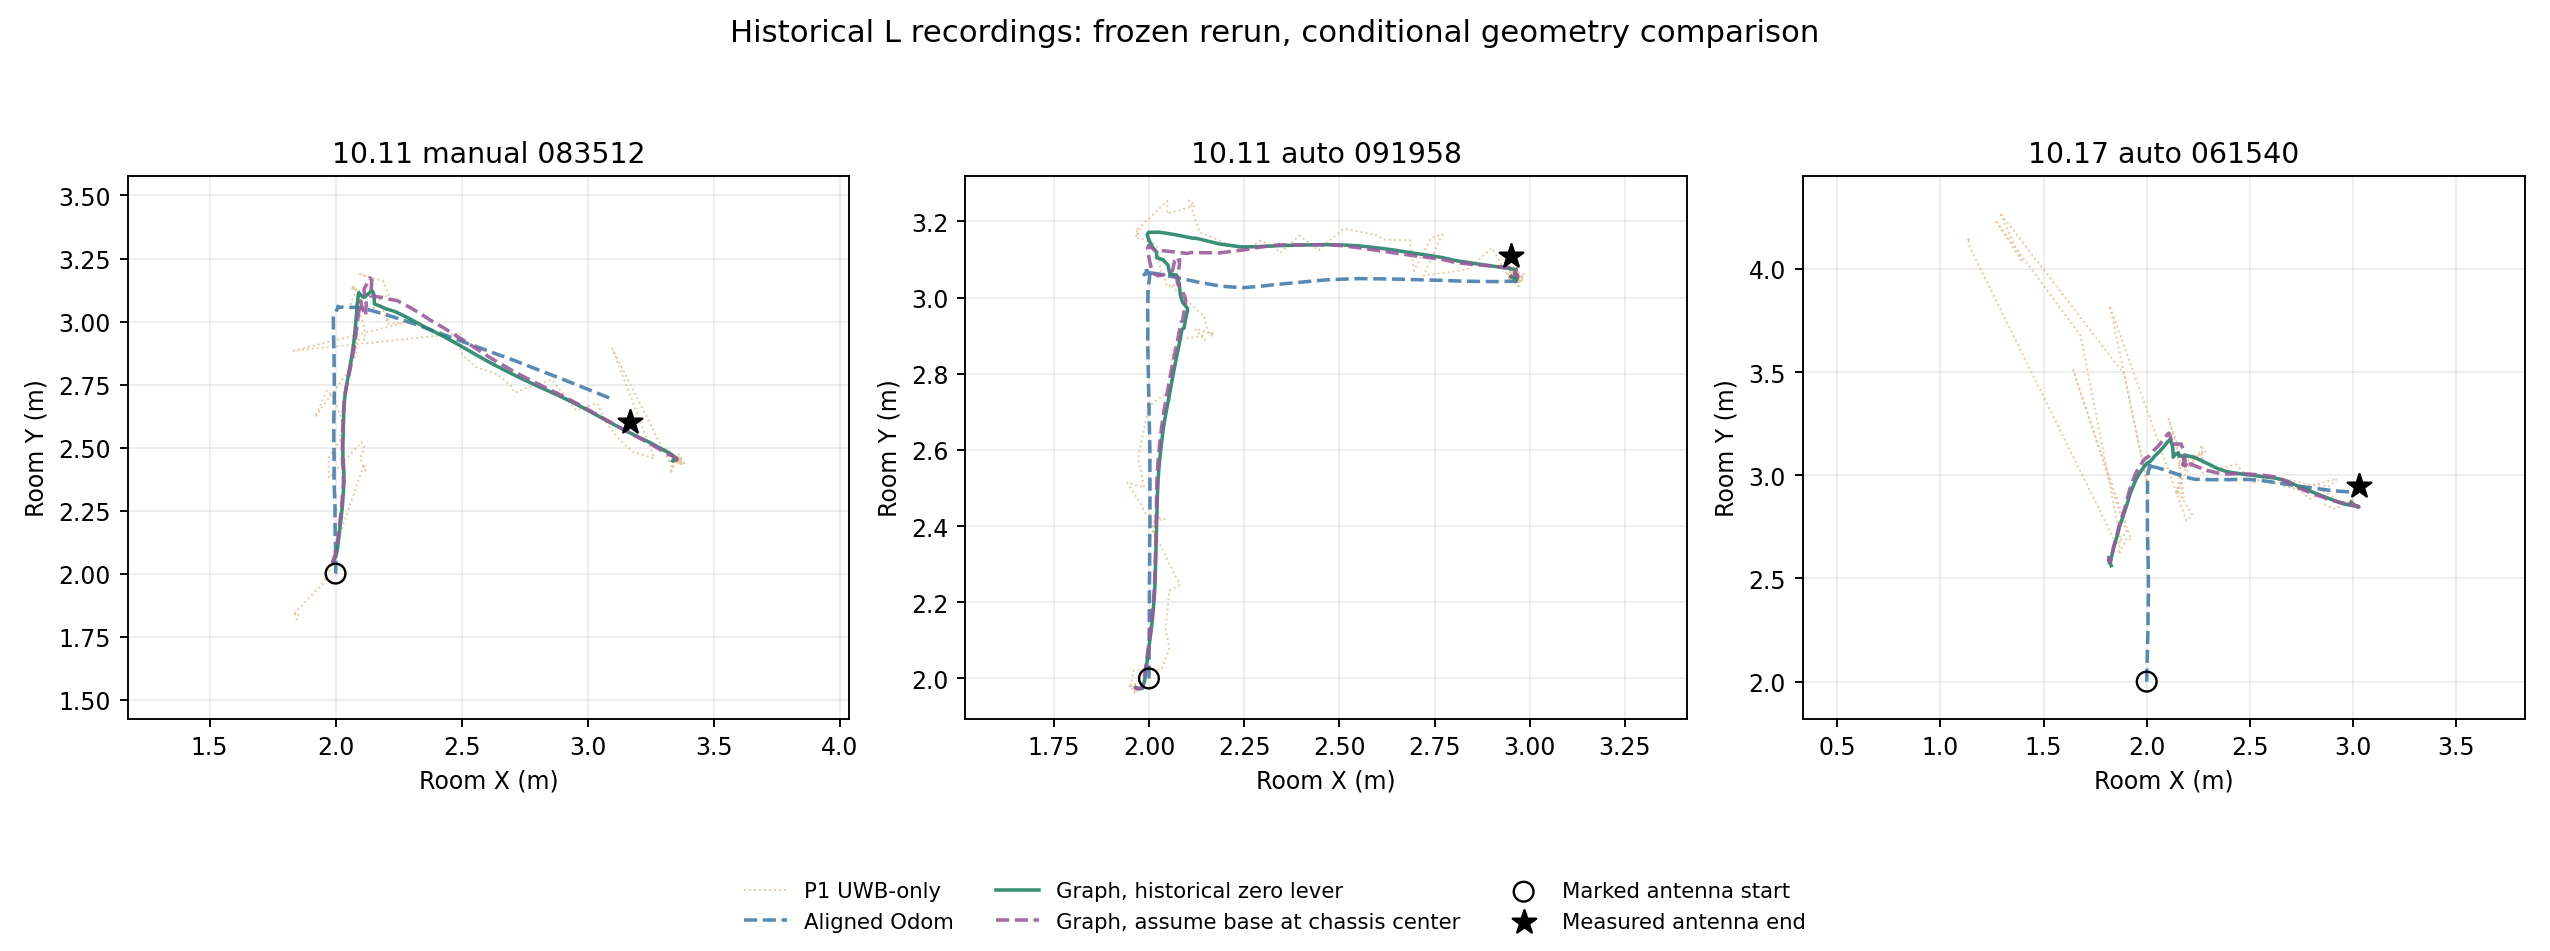

The file beside this chart, header and first rows:
case, method, elapsed_s, antenna_x_m, antenna_y_m, base_x_m, base_y_m, yaw_rad, optimizer_success, displacement_from_G_P1_m
oct11_keyboard_083512, A, 2.0, 2.0, 2.0, 2.0, 2.0, -1.571, True, 0.04789
oct11_keyboard_083512, A, 3.0, 2.0, 2.0, 2.0, 2.0, -1.571, True, 0.05038
oct11_keyboard_083512, A, 4.0, 2.0, 2.0, 2.0, 2.0, -1.571, True, 0.05428
oct11_keyboard_083512, A, 5.0, 2.0, 2.0, 2.0, 2.0, -1.571, True, 0.05974
oct11_keyboard_083512, A, 6.0, 2, 2, 2, 2, -1.571, True, 0.06659
oct11_keyboard_083512, A, 7.0, 2.001, 2.026, 2.001, 2.026, -1.564, True, 0.07486
oct11_keyboard_083512, A, 8.0, 2.001, 2.083, 2.001, 2.083, -1.554, True, 0.08472
oct11_keyboard_083512, A, 9.0, 1.999, 2.127, 1.999, 2.127, -1.558, True, 0.09632
oct11_keyboard_083512, A, 10.0, 1.998, 2.173, 1.998, 2.173, -1.554, True, 0.1051
oct11_keyboard_083512, A, 11.0, 1.998, 2.221, 1.998, 2.221, -1.552, True, 0.1113
oct11_keyboard_083512, A, 12.0, 1.998, 2.255, 1.998, 2.255, -1.549, True, 0.1148
oct11_keyboard_083512, A, 13.0, 1.996, 2.303, 1.996, 2.303, -1.545, True, 0.1158
oct11_keyboard_083512, A, 14.0, 1.994, 2.354, 1.994, 2.354, -1.551, True, 0.1145
oct11_keyboard_083512, A, 15.0, 1.994, 2.397, 1.994, 2.397, -1.55, True, 0.1144
oct11_keyboard_083512, A, 16.0, 1.994, 2.438, 1.994, 2.438, -1.557, True, 0.1154
oct11_keyboard_083512, A, 17.0, 1.994, 2.484, 1.994, 2.484, -1.561, True, 0.1171
oct11_keyboard_083512, A, 18.0, 1.993, 2.523, 1.993, 2.523, -1.562, True, 0.1187
oct11_keyboard_083512, A, 19.0, 1.993, 2.575, 1.993, 2.575, -1.563, True, 0.12
oct11_keyboard_083512, A, 20.0, 1.993, 2.614, 1.993, 2.614, -1.565, True, 0.1214
oct11_keyboard_083512, A, 21.0, 1.994, 2.665, 1.994, 2.665, -1.565, True, 0.1255
oct11_keyboard_083512, A, 22.0, 1.995, 2.709, 1.995, 2.709, -1.565, True, 0.1298
oct11_keyboard_083512, A, 23.0, 1.995, 2.747, 1.995, 2.747, -1.563, True, 0.1331
oct11_keyboard_083512, A, 24.0, 1.995, 2.795, 1.995, 2.795, -1.564, True, 0.1361
oct11_keyboard_083512, A, 25.0, 1.994, 2.838, 1.994, 2.838, -1.564, True, 0.138
oct11_keyboard_083512, A, 26.0, 1.993, 2.89, 1.993, 2.89, -1.567, True, 0.1396
oct11_keyboard_083512, A, 27.0, 1.992, 2.933, 1.992, 2.933, -1.568, True, 0.1402
oct11_keyboard_083512, A, 28.0, 1.991, 2.97, 1.991, 2.97, -1.566, True, 0.14
oct11_keyboard_083512, A, 29.0, 1.991, 3.015, 1.991, 3.015, -1.569, True, 0.1411
oct11_keyboard_083512, A, 30.0, 1.991, 3.017, 1.991, 3.017, -1.568, True, 0.1407
oct11_keyboard_083512, A, 31.0, 1.991, 3.017, 1.991, 3.017, -1.568, True, 0.1404
oct11_keyboard_083512, A, 32.0, 1.991, 3.017, 1.991, 3.017, -1.568, True, 0.1404
oct11_keyboard_083512, A, 33.0, 1.991, 3.017, 1.991, 3.017, -1.568, True, 0.1409
oct11_keyboard_083512, A, 34.0, 1.991, 3.017, 1.991, 3.017, -1.568, True, 0.1418
oct11_keyboard_083512, A, 35.0, 1.991, 3.017, 1.991, 3.017, -1.568, True, 0.1435
oct11_keyboard_083512, A, 36.0, 1.992, 3.023, 1.992, 3.023, -1.606, True, 0.1455
oct11_keyboard_083512, A, 37.0, 2.01, 3.056, 2.01, 3.056, -1.912, True, 0.1479
oct11_keyboard_083512, A, 38.0, 2.009, 3.061, 2.009, 3.061, -2.416, True, 0.15
oct11_keyboard_083512, A, 39.0, 2.01, 3.057, 2.01, 3.057, -2.917, True, 0.1504
oct11_keyboard_083512, A, 40.0, 2.009, 3.056, 2.009, 3.056, -3.01, True, 0.1499
oct11_keyboard_083512, A, 41.0, 2.009, 3.056, 2.009, 3.056, -3.01, True, 0.149
oct11_keyboard_083512, A, 42.0, 2.009, 3.056, 2.009, 3.056, -3.01, True, 0.1475
oct11_keyboard_083512, A, 43.0, 2.009, 3.056, 2.009, 3.056, -3.01, True, 0.1465
oct11_keyboard_083512, A, 44.0, 2.009, 3.056, 2.009, 3.056, -3.01, True, 0.1463
oct11_keyboard_083512, A, 45.0, 2.03, 3.057, 2.03, 3.057, -3.123, True, 0.1462
oct11_keyboard_083512, A, 46.0, 2.051, 3.056, 2.051, 3.056, -3.231, True, 0.1464
oct11_keyboard_083512, A, 47.0, 2.089, 3.056, 2.089, 3.056, -3.344, True, 0.147
oct11_keyboard_083512, A, 48.0, 2.139, 3.044, 2.139, 3.044, -3.395, True, 0.148
oct11_keyboard_083512, A, 49.0, 2.175, 3.034, 2.175, 3.034, -3.431, True, 0.1515
oct11_keyboard_083512, A, 50.0, 2.214, 3.023, 2.214, 3.023, -3.452, True, 0.1564
oct11_keyboard_083512, A, 51.0, 2.263, 3.007, 2.263, 3.007, -3.467, True, 0.1648
oct11_keyboard_083512, A, 52.0, 2.307, 2.992, 2.307, 2.992, -3.48, True, 0.172
oct11_keyboard_083512, A, 53.0, 2.349, 2.978, 2.349, 2.978, -3.495, True, 0.1795
oct11_keyboard_083512, A, 54.0, 2.388, 2.963, 2.388, 2.963, -3.502, True, 0.1877
oct11_keyboard_083512, A, 55.0, 2.429, 2.948, 2.429, 2.948, -3.499, True, 0.197
oct11_keyboard_083512, A, 56.0, 2.468, 2.934, 2.468, 2.934, -3.499, True, 0.2068
oct11_keyboard_083512, A, 57.0, 2.514, 2.917, 2.514, 2.917, -3.502, True, 0.2167
oct11_keyboard_083512, A, 58.0, 2.554, 2.902, 2.554, 2.902, -3.502, True, 0.2263
oct11_keyboard_083512, A, 59.0, 2.599, 2.886, 2.599, 2.886, -3.502, True, 0.2359
oct11_keyboard_083512, A, 60.0, 2.639, 2.871, 2.639, 2.871, -3.503, True, 0.2457
oct11_keyboard_083512, A, 61.0, 2.672, 2.86, 2.672, 2.86, -3.504, True, 0.2556
... 3,340 more rows
